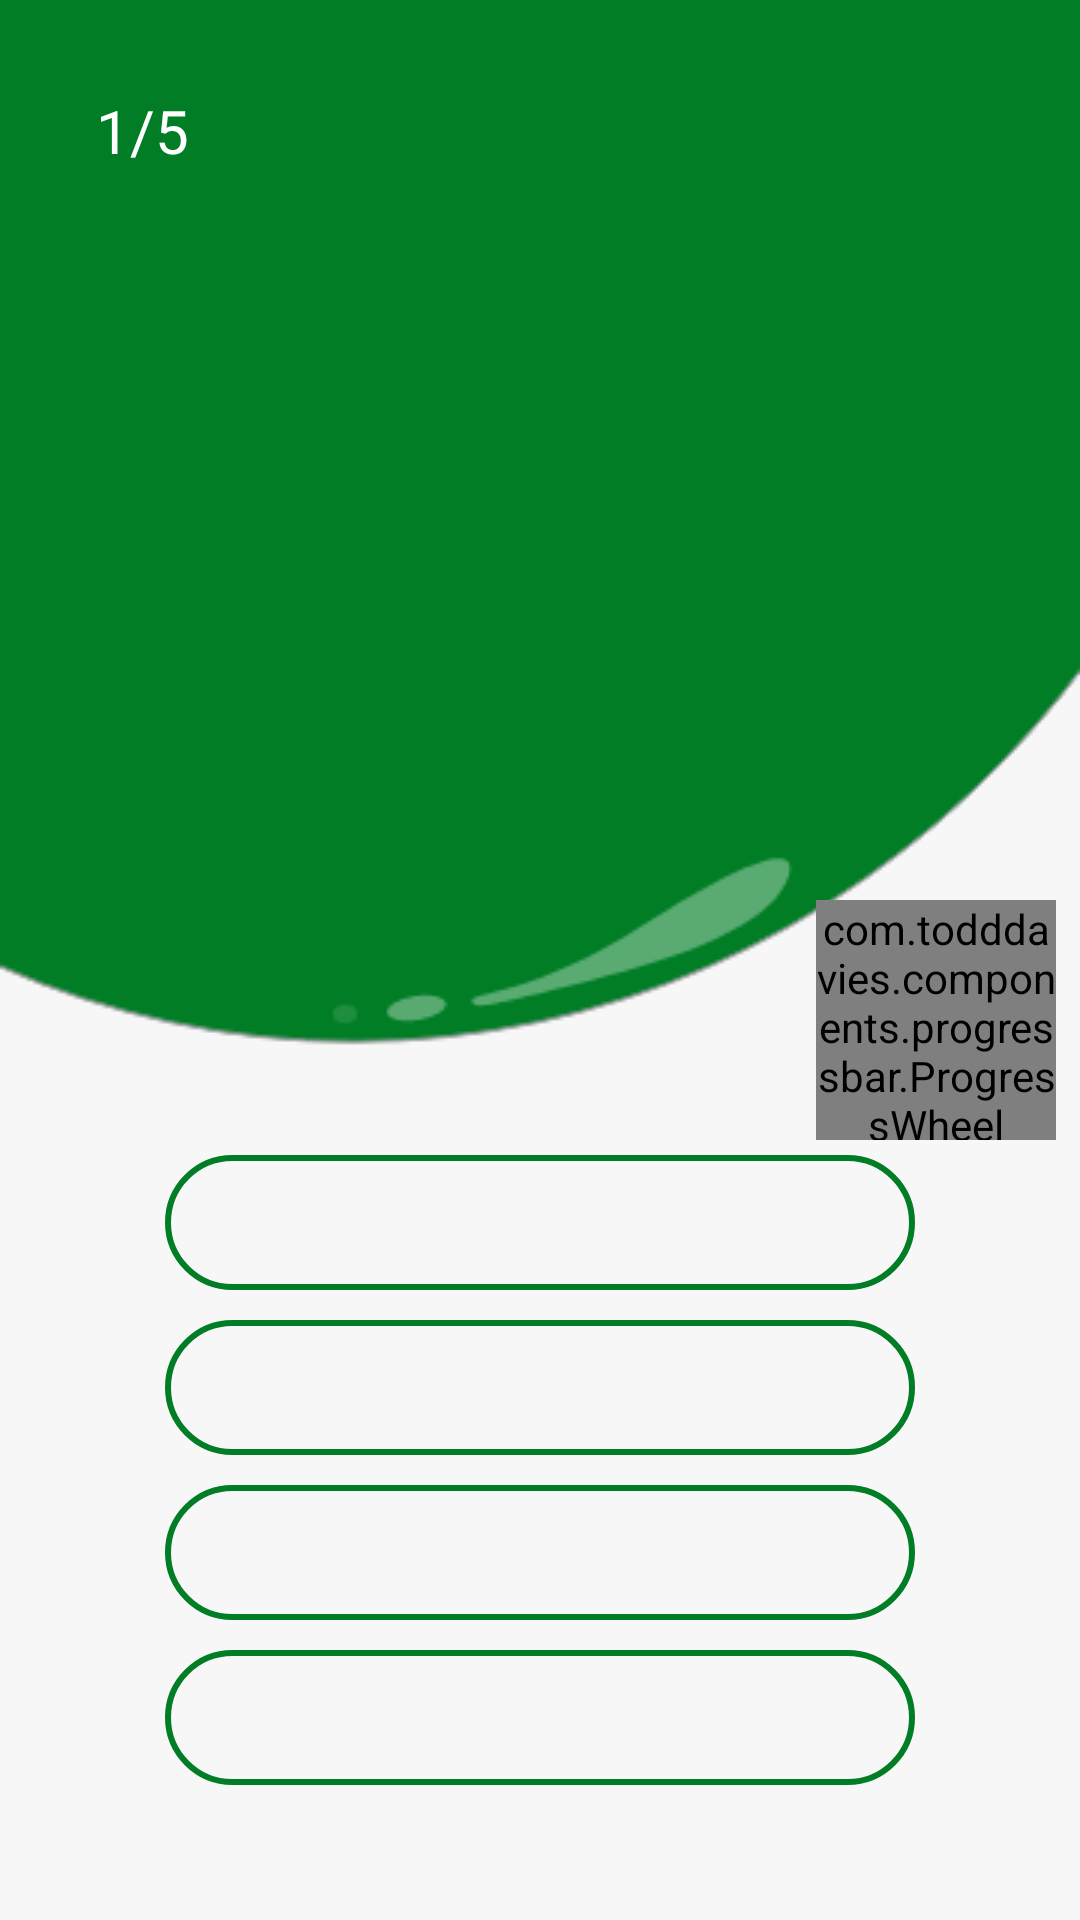

Write the Android layout XML for this screen, with the resource values it uses.
<!-- AndroidManifest.xml: application theme AppTheme -->
<!-- res/layout/chfight_activity.xml -->
<?xml version="1.0" encoding="utf-8"?>
<LinearLayout
    xmlns:android="http://schemas.android.com/apk/res/android"
    xmlns:app="http://schemas.android.com/apk/res-auto"
    xmlns:tools="http://schemas.android.com/tools"
    android:layout_width="match_parent"
    android:layout_height="match_parent"
    android:orientation="vertical"
    android:fitsSystemWindows="true"
    android:background="@drawable/chfightback"
    tools:context="com.team16.um.mmquizmaster.ChFightActivity.Fighting">
    <TextView
        android:layout_width="50dp"
        android:layout_height="30dp"
        android:textSize="20dp"
        android:text="1/5"
        android:gravity="top"
        android:layout_marginLeft="32dp"
        android:id="@+id/quesno"
        android:layout_marginTop="30dp"
        android:textColor="@color/color_default"/>
    <ScrollView
        android:layout_width="250dp"
        android:layout_height="180dp"
        android:overScrollMode="always"
        android:layout_gravity="center"
        android:paddingTop="5dp"
        >
        <LinearLayout
            android:layout_width="wrap_content"
            android:layout_height="wrap_content"
            android:layout_gravity="center"
            android:fitsSystemWindows="true">
            <TextView
                android:layout_width="wrap_content"
                android:layout_height="wrap_content"
                android:layout_gravity="center"
                android:textSize="25dp"
                android:textAlignment="center"
                android:gravity="center"
                android:id="@+id/chtvqestion"
                android:textColor="@color/color_default"
                android:scrollbarAlwaysDrawVerticalTrack="true"
                />
        </LinearLayout>
    </ScrollView>
    <RelativeLayout
        android:fitsSystemWindows="true"
        android:layout_width="wrap_content"
        android:layout_height="wrap_content"
        android:layout_marginTop="60dp"
        android:layout_gravity="end"
        android:id="@+id/progreelay"
        android:layout_marginRight="8dp"
        xmlns:ProgressWheel="http://schemas.android.com/apk/res-auto">
        <com.todddavies.components.progressbar.ProgressWheel
            android:id="@+id/pw_spinner"
            android:layout_width="80dp"
            android:layout_height="80dp"
            android:layout_centerInParent="true"
            ProgressWheel:pwTextColor="#222"
            ProgressWheel:pwTextSize="32dp"
            ProgressWheel:pwRimColor="@color/colorPrimary"
            ProgressWheel:pwBarLength="60dp"
            ProgressWheel:pwBarColor="@color/color_default"
            ProgressWheel:pwBarWidth="6dp"
            ProgressWheel:pwRimWidth="7dp" />

        <TextView
            android:id="@+id/tv"
            android:textSize="20dp"
            android:layout_width="wrap_content"
            android:layout_height="wrap_content"
            android:fontFamily="sans-serif-condensed"
            android:textColor="#000000"
            android:layout_centerInParent="true"
            />

    </RelativeLayout>

    <Button
        android:layout_width="250dp"
        android:layout_height="45dp"
        android:layout_gravity="center"
        android:layout_marginTop="5dp"
        android:background="@drawable/challengefightbtnback"
        android:id="@+id/chbtnans1" />
    <Button
        android:layout_width="250dp"
        android:layout_height="45dp"
        android:layout_gravity="center"
        android:layout_marginTop="10dp"
        android:background="@drawable/challengefightbtnback"
        android:id="@+id/chbtnans2"/>
    <Button
        android:layout_width="250dp"
        android:layout_height="45dp"
        android:layout_gravity="center"
        android:layout_marginTop="10dp"
        android:background="@drawable/challengefightbtnback"
        android:id="@+id/chbtnans3"/>
    <Button
        android:layout_width="250dp"
        android:layout_height="45dp"
        android:layout_gravity="center"
        android:layout_marginTop="10dp"
        android:background="@drawable/challengefightbtnback"
        android:id="@+id/chbtnans4"
        />
</LinearLayout>
<!-- resources referenced by this layout -->
<resources>
  <color name="colorPrimary">#0067DE</color>
  <color name="color_default">#ffffff</color>
  <!-- drawable challengefightbtnback (drawable) -->
  <?xml version="1.0" encoding="utf-8"?>
  <selector xmlns:android="http://schemas.android.com/apk/res/android">
      <item android:state_pressed="true">
          <shape android:shape="rectangle">
              <solid android:color="@android:color/transparent"/>
              <stroke android:color="#e4e2e2"
                  android:width="1dp"/>
              <corners android:radius="100dp"/>
          </shape>
  
      </item>
      <item>
          <shape android:shape="rectangle">
              <solid android:color="@android:color/transparent"/>
              <stroke android:color="#007d25"
                  android:width="2dp"/>
              <corners android:radius="100dp"/>
          </shape>
      </item>
  
  </selector>
  <!-- drawable chfightback: png bitmap (drawable, 7944 bytes) -->
  <style name="AppTheme" parent="Theme.AppCompat.Light.NoActionBar">
          
          <item name="colorPrimary">@color/colorPrimary</item>
          <item name="colorPrimaryDark">@color/colorPrimaryDark</item>
          <item name="colorAccent">@color/colorAccent</item>
      </style>
  <color name="colorPrimaryDark">#0067DE</color>
  <color name="colorAccent">#ffffff</color>
</resources>
